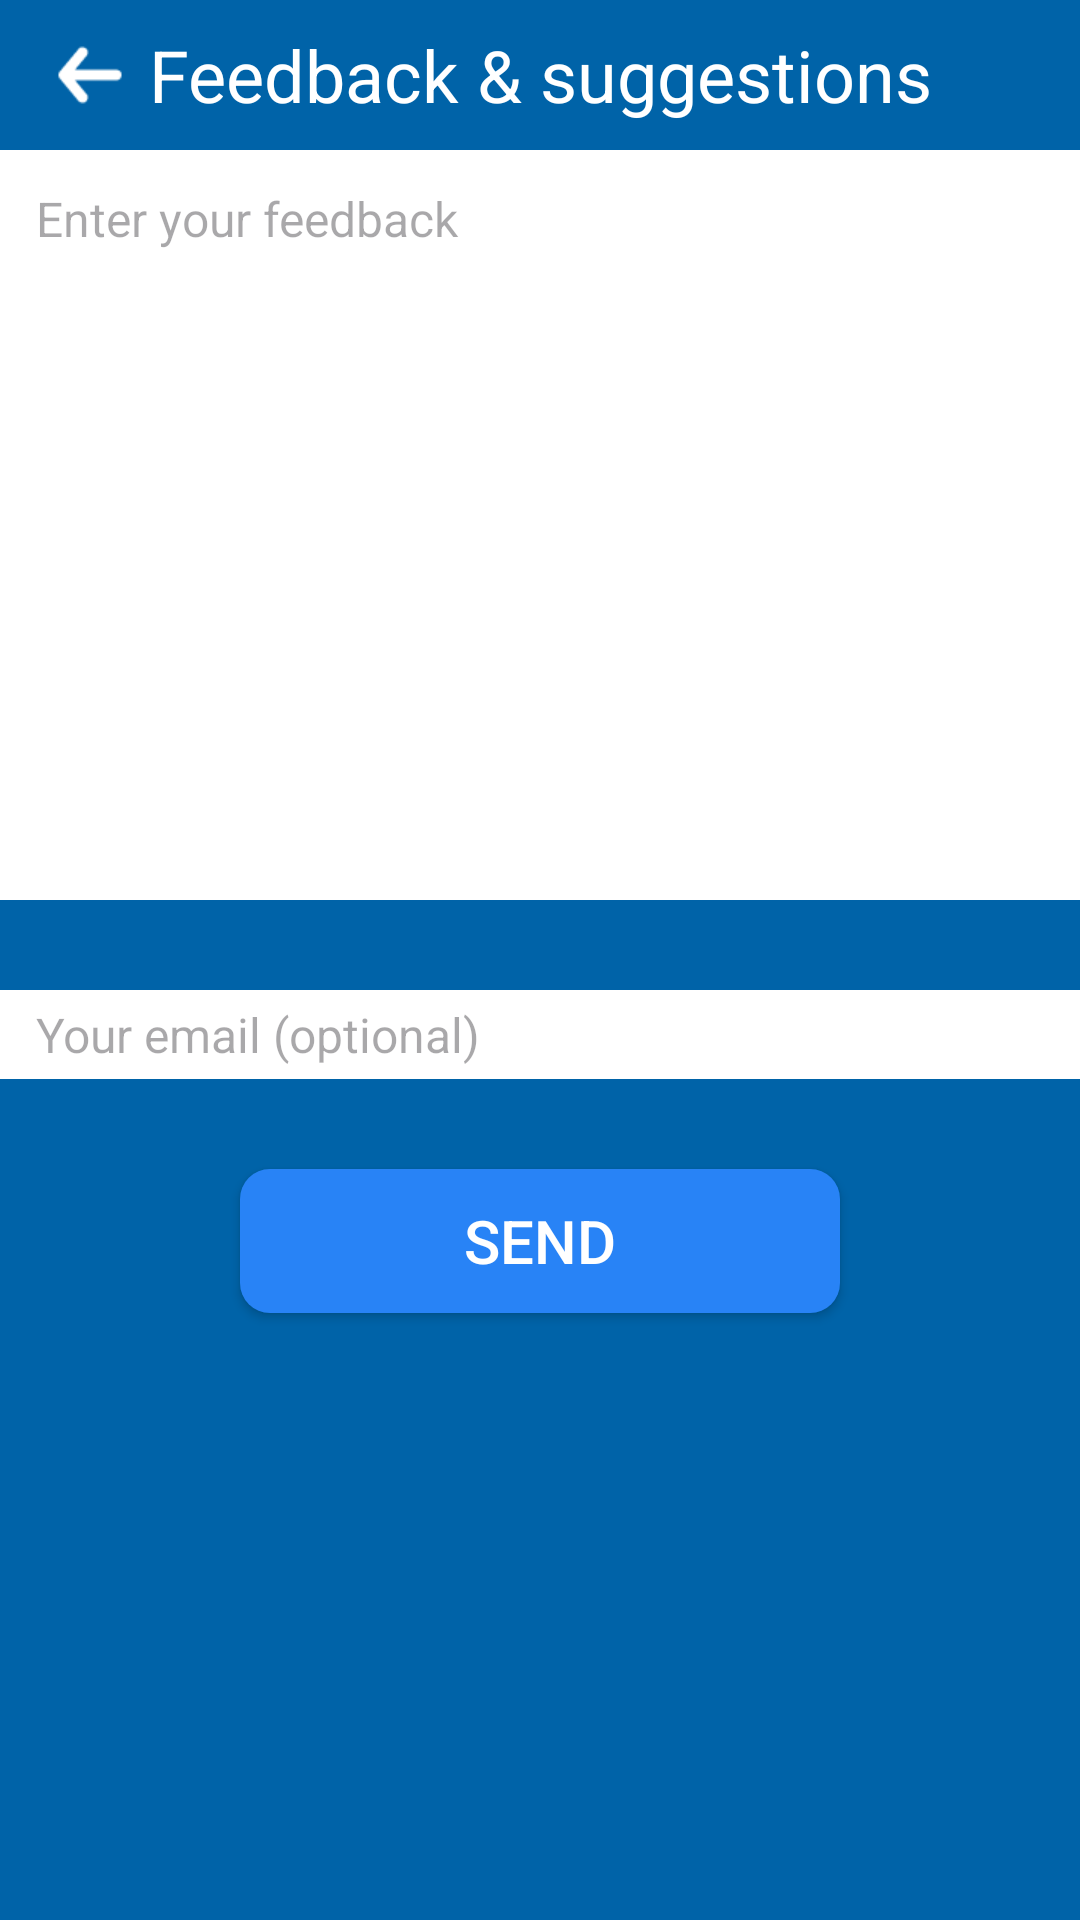

Write the Android layout XML for this screen, with the resource values it uses.
<!-- AndroidManifest.xml: application theme Theme.Weather -->
<!-- res/layout/activity_feedback.xml -->
<?xml version="1.0" encoding="utf-8"?>
<androidx.constraintlayout.widget.ConstraintLayout xmlns:android="http://schemas.android.com/apk/res/android"
    xmlns:app="http://schemas.android.com/apk/res-auto"
    android:id="@+id/main"
    android:layout_width="match_parent"
    android:layout_height="match_parent"
    android:background="#0063a8"
    android:fitsSystemWindows="true">

    <LinearLayout
        android:layout_width="match_parent"
        android:layout_height="match_parent"
        android:orientation="vertical"
        app:layout_constraintStart_toStartOf="parent"
        app:layout_constraintTop_toTopOf="parent">

        <RelativeLayout
            android:id="@+id/headerLayout"
            android:layout_width="match_parent"
            android:layout_height="50dp"
            app:layout_constraintEnd_toEndOf="parent"
            app:layout_constraintStart_toStartOf="parent"
            app:layout_constraintTop_toTopOf="parent">

            <ImageButton
                android:id="@+id/backButton"
                android:layout_width="30dp"
                android:layout_height="40dp"
                android:layout_alignParentStart="true"
                android:layout_centerVertical="true"
                android:layout_marginStart="15dp"
                android:background="@android:color/transparent"
                android:scaleType="fitCenter"
                android:src="@drawable/icon_back" />

            <TextView
                android:layout_width="wrap_content"
                android:layout_height="wrap_content"
                android:layout_centerInParent="true"
                android:gravity="center"
                android:text="@string/string53"
                android:textColor="@android:color/white"
                android:textSize="24sp" />
        </RelativeLayout>

        <EditText
            android:id="@+id/edt_feedback"
            android:layout_width="match_parent"
            android:layout_height="@dimen/widget_size_250"
            android:background="@color/white"
            android:gravity="top|start"
            android:hint="@string/string66"
            android:inputType="textMultiLine"
            android:overScrollMode="always"
            android:padding="12dp"
            android:scrollbars="vertical"
            android:textColor="#000000"
            android:textSize="16sp" />

        <EditText
            android:id="@+id/edt_email"
            android:layout_width="match_parent"
            android:layout_height="wrap_content"
            android:layout_marginTop="30dp"
            android:background="@color/white"
            android:hint="@string/string67"
            android:inputType="textEmailAddress"
            android:paddingStart="12dp"
            android:paddingTop="4dp"
            android:paddingEnd="12dp"
            android:paddingBottom="4dp"
            android:textColor="#000000"
            android:textSize="16sp" />

        <Button
            android:id="@+id/btn_send"
            android:layout_width="200dp"
            android:layout_height="wrap_content"
            android:layout_gravity="center"
            android:layout_marginTop="30dp"
            android:background="@drawable/background_btn_blue"
            android:text="@string/string68"
            android:textSize="20dp"
            app:backgroundTint="@null" />
    </LinearLayout>


</androidx.constraintlayout.widget.ConstraintLayout>
<!-- resources referenced by this layout -->
<resources>
  <color name="white">#FFFFFFFF</color>
  <dimen name="widget_size_250">750dp</dimen>
  <!-- drawable background_btn_blue (drawable) -->
  <?xml version="1.0" encoding="utf-8"?>
  <shape xmlns:android="http://schemas.android.com/apk/res/android">
      <corners android:radius="10dp" />
      <solid android:color="#2883f6" />
  </shape>
  <!-- drawable icon_back: png bitmap (drawable, 494 bytes) -->
  <string name="string53">Feedback &amp; suggestions</string>
  <string name="string66">Enter your feedback</string>
  <string name="string67">Your email (optional)</string>
  <string name="string68">Send</string>
  <style name="Theme.Weather" parent="Base.Theme.Weather" />
  <style name="Base.Theme.Weather" parent="Theme.Material3.DayNight.NoActionBar">
          
          
          <item name="android:textColor">@android:color/white</item>
          <item name="android:fitsSystemWindows">false</item>
      </style>
</resources>
